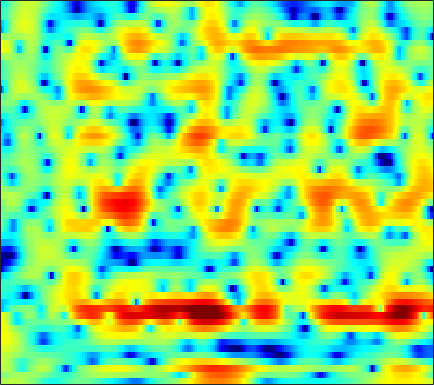

Source data for this figure (header and first rows):
1.4009, 1.6344, 1.8946, 2.0936, 2.2019, 2.2908, 2.3138, 2.2878, 2.1995, 2.0344, 1.797, 1.574, 1.2119, 0.7734, 0.39689, -0.16965, -0.79826, -1.3028, -2.0006, -2.6895, -3.3599, -3.7968, -4.242, -4.4813
-0.9321, -0.4377, 0.1196, 0.5623, 0.827, 1.096, 1.281, 1.373, 1.444, 1.465, 1.444, 1.403, 1.319, 1.201, 1.089, 0.9081, 0.6876, 0.4946, 0.2043, -0.1253, -0.4873, -0.7784, -1.187, -1.615
1.913, 2.112, 2.135, 1.873, 1.483, 0.6938, -0.3951, -1.383, -2.797, -3.925, -4.134, -3.563, -2.278, -0.9074, 0.00303, 0.9925, 1.712, 2.083, 2.371, 2.427, 2.265, 1.992, 1.427, 0.6055
2.94, 2.736, 2.339, 1.78, 1.247, 0.3832, -0.623, -1.432, -2.464, -3.198, -3.395, -3.147, -2.45, -1.597, -0.975, -0.2474, 0.325, 0.6479, 0.937, 1.076, 1.071, 0.9794, 0.7542, 0.4278
2.856, 2.745, 2.538, 2.266, 2.024, 1.664, 1.28, 0.9882, 0.6116, 0.2715, -0.02028, -0.203, -0.3972, -0.5514, -0.6455, -0.7571, -0.8571, -0.93, -1.027, -1.129, -1.234, -1.322, -1.442, -1.566
3.758, 3.707, 3.57, 3.357, 3.155, 2.826, 2.439, 2.115, 1.642, 1.128, 0.5715, 0.1284, -0.4924, -1.146, -1.645, -2.31, -2.948, -3.385, -3.869, -4.2, -4.358, -4.367, -4.25, -4.033
4.831, 4.761, 4.584, 4.319, 4.065, 3.656, 3.17, 2.75, 2.119, 1.4, 0.5687, -0.1338, -1.198, -2.436, -3.502, -5.177, -7.198, -8.976, -11.57, -13.54, -13.22, -11.75, -9.609, -7.798
5.317, 5.121, 4.771, 4.34, 3.973, 3.431, 2.84, 2.368, 1.7, 0.9813, 0.2018, -0.4404, -1.391, -2.499, -3.459, -4.934, -6.666, -8.118, -10.05, -11.28, -11.05, -10.06, -8.424, -6.945
5.504, 5.003, 4.243, 3.393, 2.719, 1.825, 1.011, 0.4825, -0.09236, -0.5177, -0.8408, -1.063, -1.379, -1.743, -2.05, -2.478, -2.915, -3.219, -3.549, -3.707, -3.691, -3.574, -3.309, -2.968
5.855, 4.915, 3.452, 1.71, 0.1838, -2.152, -4.639, -6.051, -6.221, -4.871, -3.345, -2.436, -1.599, -1.125, -0.9795, -0.9453, -1.024, -1.117, -1.197, -1.163, -0.9915, -0.8114, -0.5492, -0.3225
5.442, 4.394, 3.016, 1.562, 0.2702, -1.916, -4.509, -5.998, -5.62, -3.485, -1.509, -0.4831, 0.3829, 0.7315, 0.5841, -0.1628, -1.529, -2.72, -4.125, -4.048, -2.429, -0.9665, 0.5684, 1.535
-6.663, -7.896, -5.728, -3.501, -2.413, -1.588, -1.09, -0.8323, -0.5626, -0.2713, -0.0003856, 0.1441, 0.2321, 0.03421, -0.3548, -1.232, -2.572, -3.872, -5.713, -5.592, -3.213, -1.238, 0.904, 2.334
-7.008, -7.454, -6.966, -6.064, -5.483, -4.966, -4.766, -4.818, -5.056, -5.456, -5.784, -5.855, -5.749, -5.432, -4.991, -4.266, -3.573, -3.088, -2.338, -1.533, -0.5926, 0.1387, 1.088, 2.003
-3.677, -3.923, -4.191, -4.446, -4.707, -5.167, -5.959, -6.84, -8.506, -11.01, -15.23, -20.48, -20.74, -13.62, -10.27, -7.218, -5.068, -3.846, -2.446, -1.27, -0.2501, 0.4705, 1.331, 2.143
-2.913, -2.979, -3.115, -3.291, -3.472, -3.845, -4.373, -4.877, -5.733, -6.769, -7.749, -8.167, -7.997, -7.076, -6.001, -4.538, -3.278, -2.46, -1.55, -0.8073, -0.1992, 0.2176, 0.7987, 1.409
-3.46, -3.261, -2.977, -2.708, -2.52, -2.307, -2.122, -2.021, -1.916, -1.825, -1.707, -1.58, -1.321, -0.9787, -0.7203, -0.4236, -0.211, -0.1221, -0.1833, -0.4829, -0.9782, -1.453, -1.997, -2.078
-7.362, -6.673, -5.649, -4.61, -3.866, -2.904, -2.026, -1.436, -0.7092, -0.03398, 0.5676, 0.9587, 1.396, 1.761, 1.932, 2.023, 1.922, 1.665, 1.026, -0.05588, -1.789, -3.779, -8.259, -18.71
-17.65, -15.12, -12.5, -10.32, -8.909, -7.206, -5.665, -4.599, -3.241, -2.028, -0.9521, -0.2359, 0.5744, 1.207, 1.563, 1.895, 2.026, 1.965, 1.713, 1.245, 0.6147, 0.09142, -0.5329, -0.791
-20.45, -19.14, -17.54, -16.13, -14.94, -13.05, -10.89, -9.184, -7.012, -5.059, -3.373, -2.264, -0.9997, 0.01987, 0.6488, 1.304, 1.764, 2.01, 2.202, 2.262, 2.228, 2.18, 2.112, 2.08
-18.27, -19.11, -21.07, -25.47, -31.58, -23.75, -16.69, -13.1, -9.48, -6.709, -4.484, -3.111, -1.573, -0.3114, 0.476, 1.318, 1.96, 2.341, 2.709, 2.952, 3.081, 3.111, 3.084, 2.977
-13.68, -14.05, -14.65, -15.02, -14.82, -13.62, -11.56, -9.783, -7.517, -5.465, -3.663, -2.468, -1.103, 0.03971, 0.7609, 1.552, 2.185, 2.544, 2.895, 3.126, 3.254, 3.275, 3.215, 3.049
-8.45, -8.464, -8.479, -8.328, -8.087, -7.503, -6.663, -5.873, -4.726, -3.502, -2.304, -1.472, -0.4392, 0.4343, 0.9759, 1.563, 2.014, 2.24, 2.431, 2.511, 2.504, 2.474, 2.405, 2.31
-4.265, -4.622, -5.109, -5.535, -5.729, -5.712, -5.272, -4.699, -3.725, -2.615, -1.506, -0.7405, 0.1569, 0.8845, 1.292, 1.674, 1.802, 1.776, 1.581, 1.216, 0.7537, 0.4436, 0.2021, 0.2831
-1.061, -2.078, -3.739, -5.887, -7.766, -9.989, -9.686, -7.875, -5.122, -2.872, -1.17, -0.1425, 0.8541, 1.534, 1.878, 2.059, 1.925, 1.611, 0.8066, -0.4974, -2.471, -4.556, -7.617, -7.402
0.1712, -0.8888, -2.63, -4.92, -7.098, -9.959, -9.785, -7.803, -5.1, -3.046, -1.659, -0.9254, -0.2165, 0.1964, 0.3849, 0.4442, 0.4214, 0.2066, -0.3527, -1.256, -2.65, -3.99, -5.546, -5.018
-0.3011, -0.5389, -0.9653, -1.487, -1.853, -2.249, -2.458, -2.488, -2.412, -2.466, -2.645, -2.968, -3.488, -3.953, -4.139, -4.004, -3.479, -3.017, -2.382, -1.947, -1.55, -1.256, -0.7437, -0.04829
-1.701, -0.7496, 0.06311, 0.4956, 0.635, 0.6279, 0.3972, 0.09424, -0.5576, -1.575, -3.091, -4.68, -7.879, -13.02, -17.89, -13.87, -9.124, -6.775, -4.693, -3.299, -2.234, -1.504, -0.5435, 0.4526
-1.03, 0.1267, 1.207, 1.857, 2.099, 2.175, 2.01, 1.712, 1.068, 0.1442, -1.16, -2.355, -4.327, -6.254, -7.254, -7.306, -6.541, -5.93, -5.483, -5.354, -5.282, -4.988, -3.954, -2.278
1.547, 1.739, 1.947, 2.074, 2.105, 2.068, 1.957, 1.799, 1.523, 1.13, 0.5847, 0.1213, -0.5706, -1.295, -1.816, -2.494, -3.317, -4.077, -5.635, -8.232, -13.36, -24.59, -15.07, -7.444
1.605, 1.189, 0.611, 0.07206, -0.2149, -0.4225, -0.3935, -0.2467, 0.04496, 0.2987, 0.476, 0.506, 0.4667, 0.2564, 0.005196, -0.4669, -1.08, -1.668, -2.539, -3.597, -4.398, -4.616, -4.087, -2.716
-0.1815, -1.274, -3.05, -5.178, -6.779, -7.821, -6.734, -5.189, -3.268, -1.741, -0.6308, -0.04672, 0.4421, 0.6829, 0.7123, 0.6061, 0.3611, 0.1197, -0.224, -0.4919, -0.6348, -0.5887, -0.3013, 0.1986
-1.407, -2.596, -4.708, -7.786, -10.91, -13.88, -10.38, -7.266, -4.283, -2.188, -0.7817, -0.02358, 0.6202, 0.954, 1.032, 0.9402, 0.6668, 0.3881, -0.06042, -0.4319, -0.691, -0.721, -0.4922, 0.009833
-1.361, -1.658, -2.166, -2.677, -2.956, -2.968, -2.515, -1.915, -0.9917, -0.1033, 0.6265, 1.034, 1.364, 1.431, 1.308, 0.9016, 0.2137, -0.494, -1.708, -3.206, -4.735, -5.493, -5.272, -3.692
-2.038, -1.645, -1.279, -0.982, -0.7694, -0.4391, -0.03295, 0.2909, 0.7594, 1.165, 1.497, 1.625, 1.674, 1.508, 1.227, 0.6169, -0.3204, -1.311, -3.089, -5.784, -10.07, -15.41, -14.94, -8.026
-3.166, -2.757, -2.297, -1.869, -1.512, -1.011, -0.4772, -0.08597, 0.3977, 0.8013, 1.066, 1.176, 1.159, 0.9713, 0.7119, 0.2208, -0.4464, -1.03, -1.912, -2.808, -3.523, -3.754, -3.469, -2.489
-4.216, -4.473, -4.645, -4.456, -4.03, -3.149, -2.129, -1.364, -0.5002, 0.1704, 0.5904, 0.7675, 0.7665, 0.5499, 0.2715, -0.2202, -0.7174, -1.043, -1.333, -1.391, -1.211, -0.9237, -0.3933, 0.2739
-5.769, -7.74, -11.04, -12.72, -10.58, -6.726, -3.743, -2.065, -0.433, 0.6481, 1.273, 1.427, 1.304, 0.7653, 0.1042, -1.082, -2.437, -3.3, -3.617, -2.784, -1.358, -0.2717, 1.022, 1.99
-5.222, -6.719, -8.844, -9.546, -8.122, -5.152, -2.532, -0.9712, 0.6066, 1.646, 2.201, 2.303, 2.035, 1.228, 0.1771, -1.982, -5.834, -11.1, -19.55, -7.381, -2.369, -0.07654, 1.959, 3.235
-7.277, -6.73, -5.903, -4.951, -4.146, -2.988, -1.833, -1.069, -0.1973, 0.4108, 0.772, 0.9135, 0.8337, 0.5038, 0.08646, -0.6732, -1.455, -1.905, -1.877, -1.05, 0.1846, 1.137, 2.193, 2.928
-11.35, -8.76, -6.506, -4.974, -4.098, -3.233, -2.578, -2.226, -1.88, -1.663, -1.489, -1.348, -1.177, -0.9578, -0.7724, -0.5372, -0.2275, 0.01681, 0.4452, 0.9563, 1.504, 1.906, 2.387, 2.704
-5.797, -5.117, -4.223, -3.531, -3.196, -2.96, -3.027, -3.238, -3.758, -4.369, -4.87, -5.008, -4.562, -3.618, -2.738, -1.596, -0.5732, 0.1145, 0.8705, 1.509, 2.018, 2.324, 2.642, 2.83
-1.558, -1.488, -1.381, -1.35, -1.442, -1.776, -2.491, -3.356, -5.131, -8.039, -13.1, -18.45, -13.31, -7.676, -5.03, -2.53, -0.8422, 0.1138, 1.048, 1.7, 2.142, 2.36, 2.513, 2.6
0.06149, 0.07861, 0.1485, 0.2156, 0.2122, 0.002788, -0.4702, -1.069, -2.229, -3.74, -5.28, -5.916, -5.282, -3.642, -2.328, -0.8748, 0.1931, 0.752, 1.271, 1.511, 1.568, 1.494, 1.272, 0.9552
-1.853, -1.519, -0.714, 0.1768, 0.7596, 1.334, 1.652, 1.728, 1.638, 1.419, 1.177, 1.068, 1.04, 1.112, 1.181, 1.215, 1.152, 0.9962, 0.6764, 0.2666, -0.2514, -0.7178, -1.491, -2.694
-13.97, -8.987, -4.332, -1.416, 0.1009, 1.581, 2.555, 3.049, 3.455, 3.609, 3.579, 3.458, 3.133, 2.651, 2.143, 1.272, 0.1281, -0.8733, -2.387, -3.763, -4.642, -4.906, -5.059, -5.501
-6.407, -5.305, -3.197, -1.198, 0.07157, 1.415, 2.403, 2.927, 3.386, 3.589, 3.549, 3.344, 2.858, 2.089, 1.294, -0.1259, -2.127, -4.176, -8.104, -15.12, -22.7, -14.14, -9.033, -6.309
-2.862, -2.367, -1.489, -0.5161, 0.1969, 1.036, 1.724, 2.11, 2.445, 2.58, 2.499, 2.293, 1.836, 1.125, 0.4302, -0.7704, -2.254, -3.579, -5.495, -7.148, -7.77, -7.313, -5.95, -4.414
-3.567, -2.655, -1.554, -0.6047, -0.008915, 0.6395, 1.121, 1.391, 1.614, 1.689, 1.619, 1.483, 1.151, 0.6589, 0.191, -0.5478, -1.378, -1.995, -2.745, -3.32, -3.546, -3.459, -3.069, -2.4
-3.994, -2.455, -1.043, -0.1207, 0.3471, 0.7437, 0.9562, 1.042, 1.101, 1.114, 1.115, 1.083, 0.9281, 0.6624, 0.3487, -0.182, -0.8435, -1.376, -2.066, -2.639, -2.943, -2.938, -2.621, -2
0.5867, 1.133, 1.603, 1.736, 1.622, 1.238, 0.6794, 0.2464, -0.1534, -0.1628, 0.2001, 0.5293, 0.8967, 1.026, 0.8903, 0.4045, -0.4904, -1.438, -2.99, -4.688, -5.977, -6.107, -5.026, -3.415
5.032, 4.777, 4.299, 3.55, 2.714, 1.083, -1.392, -4.022, -8.03, -7.09, -3.298, -1.172, 0.6694, 1.558, 1.759, 1.393, 0.349, -0.9237, -3.564, -7.978, -16.75, -17.93, -9.069, -4.888
4.829, 4.41, 3.816, 3.079, 2.344, 0.9979, -0.9101, -2.66, -4.656, -4.275, -2.105, -0.5429, 0.9478, 1.756, 1.952, 1.727, 0.9931, 0.1637, -1.248, -2.708, -3.896, -4.295, -4.086, -3.386
0.721, 0.6195, 0.8038, 1.094, 1.252, 1.326, 1.265, 1.194, 1.204, 1.41, 1.766, 2.076, 2.395, 2.503, 2.378, 1.96, 1.236, 0.4913, -0.6425, -1.871, -3.024, -3.744, -4.38, -4.613
-10.43, -7.783, -4.116, -1.563, -0.1984, 1.125, 2.063, 2.581, 3.1, 3.468, 3.708, 3.795, 3.759, 3.511, 3.174, 2.478, 1.496, 0.5516, -1.029, -3.042, -5.49, -7.577, -10.17, -10.86
-8.374, -7.005, -4.381, -2.049, -0.6387, 0.8603, 2.003, 2.673, 3.342, 3.796, 4.06, 4.12, 4.019, 3.693, 3.301, 2.539, 1.469, 0.4504, -1.285, -3.551, -6.601, -9.604, -14.64, -15.75
-3.678, -3.206, -2.288, -1.218, -0.3801, 0.6595, 1.567, 2.147, 2.778, 3.233, 3.501, 3.583, 3.527, 3.278, 2.95, 2.332, 1.481, 0.6912, -0.5407, -1.967, -3.482, -4.584, -5.795, -6.491
-3.76, -3.16, -2.292, -1.379, -0.6885, 0.2043, 1.021, 1.562, 2.179, 2.659, 2.975, 3.115, 3.154, 3.026, 2.81, 2.376, 1.796, 1.263, 0.4429, -0.4565, -1.399, -2.096, -2.959, -3.701
-5.454, -4.573, -3.433, -2.321, -1.544, -0.5541, 0.3511, 0.963, 1.667, 2.24, 2.68, 2.906, 3.069, 3.067, 2.969, 2.694, 2.272, 1.865, 1.208, 0.4647, -0.3463, -0.9706, -1.798, -2.611
